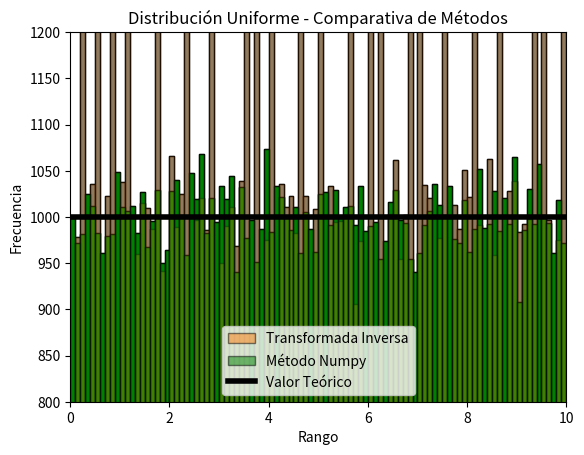

Recreate this plot in Python. (Note: this script raises an exception after producing the figure.)

# Generador Numpy

import numpy as np 

def np_method(m):
    num_list = []
    for i in range(m):
        res = np.random.randint(1, 10000)
        num_list.append(round(res/10000, 2))
    return(num_list)


## Distribucion Uniforme
### Importaciones y parametros

import numpy as np 
import matplotlib.pyplot as plt

m = 100000 # tamaño de la muestra
a = 0  # limite inferior
b = 10  # limite superior
bins = 100

### Transformada inversa

uni_r_array = np_method(m)

uni_x_arr = []

for i in range(m):
    x = a + (b - a) * uni_r_array[i]
    uni_x_arr.append(x)

uni_x_mean = np.mean(uni_x_arr)
uni_x_var = np.var(uni_x_arr)

plt.hist(uni_x_arr, bins = bins, edgecolor= "black")
plt.title("Distribución Uniforme - Transformada Inversa")
plt.axis([a, b, 0, 1200])
plt.xlabel("Rango")
plt.ylabel("Frecuencia")
plt.show()

print('Media: ',uni_x_mean)
print('Varianza: ',uni_x_var)

### Metodo Numpy

uni_np_arr = []
for i in range(m):
    uni_np_arr.append(np.random.uniform(a, b))

uni_np_mean = np.mean(uni_np_arr)
uni_np_var = np.var(uni_np_arr)

plt.hist(uni_np_arr, bins = bins, color= "green", edgecolor= "black")
plt.title("Distribución Uniforme - Método Numpy")
plt.axis([a, b, 0, 1200])
plt.xlabel("Rango")
plt.ylabel("Frecuencia")
plt.show()

print('Media: ',uni_np_mean)
print('Varianza: ',uni_np_var)

### Comparativa de metodos

plt.hist(uni_x_arr, bins = bins, edgecolor= "black", label= "Transformada Inversa", alpha= 0.5)       # transformada inversa
plt.hist(uni_np_arr, bins = bins, color= "green", edgecolor= "black", label= "Método Numpy", alpha = 0.5)                 #  metodo numpy
plt.plot([a, b], [m/bins, m/bins], color='black', label='Valor Teórico', linewidth=4) # teorico

plt.axis([a, b, 800, 1200])
plt.title("Distribución Uniforme - Comparativa de Métodos")
plt.xlabel("Rango")
plt.ylabel("Frecuencia")
plt.legend(loc="lower center")
plt.show()



## Distribucion Exponencial
### Importaciones y Parametros

import numpy as np 
import matplotlib.pyplot as plt 
from math import log
import math

m = 5000     # nro de muestras
alpha = 0.15
bins = 50

### Transformada inversa

exp_r_array = np_method(m)

exp_x_arr = []
x = 0
for i in range(m):
    r = exp_r_array[i]
    x = (-1/alpha) * log(r)
    exp_x_arr.append(x)

exp_x_mean = np.mean(exp_x_arr)
exp_x_var = np.var(exp_x_arr)

plt.hist(exp_x_arr, bins= bins, edgecolor= "black")
plt.title("Distribucion Exponencial - Transformada Inversa")
plt.xlabel("Rango")
plt.ylabel("Frecuencia")
#plt.axis([0, 40, 0, 9000])
plt.show()

print('Media: ',exp_x_mean)
print('Varianza: ',exp_x_var)

### Metodo Numpy

exp_np_arr = []
for i in range(m):
    exp_np_arr.append(np.random.exponential(1/alpha))

exp_np_mean = np.mean(exp_np_arr)
exp_np_var = np.var(exp_np_arr)

plt.hist(exp_np_arr, bins = bins, color= "green", edgecolor= "black")
plt.title("Distribución Exponencial - Método Numpy")
# plt.axis([a, b, 0, 1200])
plt.xlabel("Rango")
plt.ylabel("Frecuencia")
plt.show()

print('Media: ',exp_np_mean)
print('Varianza: ',exp_np_var)

### Comparativa de metodos

plt.hist(exp_np_arr, bins, color= "green", edgecolor= "black", weights=np.zeros_like(exp_np_arr)+1/m, alpha = 0.5, label= "Método Numpy")
plt.hist(exp_x_arr, bins, edgecolor= "black", weights=np.zeros_like(exp_x_arr)+1/m, alpha = 0.5, label= "Transformada Inversa")
plt.plot(t, alpha * math.e**(-alpha*t), color = "black", linewidth = 4, label= "Valor Teórico")

plt.title("Distribución Exponencial - Comparativa de Métodos")
# plt.axis([0, 25 , 0, 0.2])
plt.xlabel("Rango")
plt.ylabel("Frecuencia relativa")
plt.legend(loc="upper right")
plt.show()



## Distribucion Gamma

### Importaciones y Parametros

import numpy as np 
import matplotlib.pyplot as plt 
from math import log
import math

m = 10000     # nro de muestras
alpha = 0.2
k = 5
bins = 50

### Algoritmo generador

erl_x_arr = []
for j in range(m):

    prod = 1

    for i in range(k):
        prod = prod * np.random.uniform(0, 1)

    x = -(1 / alpha) * math.log(prod, math.e)
    erl_x_arr.append(x)


print("Media: ", np.mean(erl_x_arr))
print("Varianza: ", np.var(erl_x_arr))

plt.hist(erl_x_arr, bins, label= "Algoritmo generador", edgecolor= "black")
plt.title("Distribución Erlang (Gamma) - Algoritmo generador")
# plt.axis([a, b, 0, 1200])
plt.xlabel("Rango")
plt.ylabel("Frecuencia")
plt.show()



## Distribucion Normal

### Importaciones y Parametros

import numpy as np 
import matplotlib.pyplot as plt 
from math import log
import math
import scipy.stats as stats

m = 10000     # nro de muestras
mu = 10
sigma = 1
k = 12
bins = 50

### Metdo Numpy

norm_np_array = []
for i in range(m):
    x = np.random.normal(mu, sigma)
    norm_np_array.append(x)

print("Media: ", np.mean(norm_np_array))
print("Varianza: ", np.var(norm_np_array))


plt.hist(norm_np_array, bins, color= "green", edgecolor= "black", weights=(np.zeros_like(norm_np_array) + 1./len(norm_np_array))*(bins/mu))
plt.title("Distribución Normal - Método Numpy")
# plt.axis([a, b, 0, 1200])
plt.xlabel("Rango")
plt.ylabel("Frecuencia")
plt.show()

### Metodo del teorema central del limite

norm_x_array = []
for i in range(m):
    sum = 0
    for i in range(0, k):
        sum += np_method(1)[0]
    norm_x_array.append((sigma * ((12 / k) ** (1/2)) * (sum - (k / 2))) + mu)

print("Media: ", np.mean(norm_x_array))
print("Varianza: ", np.var(norm_x_array))

plt.hist(norm_x_array, bins, edgecolor= "black", label= "Metodo TCL", weights=(np.zeros_like(norm_x_array) + 1./len(norm_x_array))*(bins/mu))
plt.title("Distribución Normal- Método TCL")
# plt.axis([a, b, 0, 1200])
plt.xlabel("Rango")
plt.ylabel("Frecuencia")
plt.show()

### Comparativa 

plt.hist(norm_x_array, bins, edgecolor= "black", label= "Método TCL", weights=(np.zeros_like(norm_x_array) + 1./len(norm_x_array))*(bins/mu), alpha= 0.5)
plt.hist(norm_np_array, bins, color= "green", edgecolor= "black", weights=(np.zeros_like(norm_np_array) + 1./len(norm_np_array))*(bins/mu), label= "Método Numpy", alpha= 0.5)

# Normal teorica
x = np.linspace(mu - 5*sigma, mu + 5*sigma, m)
plt.plot(x, stats.norm.pdf(x, mu, sigma), label="Normal Teórica", color= "black", linewidth= 2)

plt.title("Distribución Normal- Comparativa")
# plt.axis([a, b, 0, 1200])
plt.legend(loc= "upper right")
plt.xlabel("Rango")
plt.ylabel("Frecuencia")
plt.show()



## Distribucion Binomial

### Importaciones y parametros

import numpy as np 
import matplotlib.pyplot as plt
from math import factorial

m = 10000     # nro de muestras
n = 10
p = 0.4


### Funciones auxiliares

#### generador valores de distribucion binomial
def generar_valor(n, p):
    x = 0
    for i in range(n):
        r = np_method(1)
        if(r[0] - p <=0):
            x = x + 1
    return x

#### generador numeros combinatorios

def combinatorio(m, n):
    return(factorial(m) // (factorial(n) * factorial(m - n)))

### Algoritmo generador

bin_x_arr = []

for i in range(m):
    bin_x_arr.append(generar_valor(n, p))

esp = np.mean(bin_x_arr)
print("Media: ", esp)
var = np.var(bin_x_arr)
print("Varianza: ", var)

plt.hist(bin_x_arr, bins= np.arange(0, n, 0.5), edgecolor= "black", label= "Algoritmo Generador")
plt.title("Distribución Binomial- Algoritmo Generador")
# plt.axis([a, b, 0, 1200])
plt.xlabel("Rango")
plt.ylabel("Frecuencia")
plt.show()

### Metodo Numpy

bin_np_arr = np.random.binomial(n, p, m)

esp = np.mean(bin_np_arr)
print("Media: ", esp)
var = np.var(bin_np_arr)
print("Varianza: ", var)

plt.hist(bin_np_arr, bins= np.arange(0, n, 0.5), color= "green", edgecolor= "black", label= "Metodo Numpy" )
plt.title("Distribución Binomial- Método Numpy")
# plt.axis([a, b, 0, 1200])
plt.xlabel("Rango")
plt.ylabel("Frecuencia")
plt.show()

### Comparativa

plt.hist(bin_np_arr, bins= np.arange(0, n, 0.5), color= "green", edgecolor= "black", label= "Metodo Numpy", alpha= 0.5, weights= np.zeros_like(bin_np_arr) + 1. / len(bin_np_arr))
plt.hist(bin_x_arr, bins= np.arange(0, n, 0.5), edgecolor= "black", label= "Algoritmo Generador", alpha= 0.5, weights= np.zeros_like(bin_x_arr) + 1. / len(bin_x_arr))


# Valor teorico

b = True

for i in range(n):
    if(b):
        plt.scatter(i + 0.25, combinatorio(n, i) * (p ** i) * ((1 - p) ** (n - i)), s= 60, zorder= 200, color= "yellow", edgecolors= "black", linewidths= 1, label= "Valor Teórico")
        b = False
    else:
        plt.scatter(i + 0.25, combinatorio(n, i) * (p ** i) * ((1 - p) ** (n - i)), s = 60, zorder= 200,  color= "yellow", edgecolors= "black", linewidths= 1,)

plt.title("Distribución Binomial- Comparativa")
# plt.axis([a, b, 0, 1200])
plt.legend(loc= "upper right")
plt.xlabel("Rango")
plt.ylabel("Frecuencia")
plt.show()



## Hipergeometrica

### Importaciones y parametros

import numpy as np 
import matplotlib.pyplot as plt
from math import factorial

### Algoritmo generador

def hipergeom(tn, ns, p):
    x = 0
    for i in range(ns):
        r = np_method(1)
        if(r[0] - p <= 0):
            s = 1
            x += 1
        else:
            s = 0
        p = (tn * p - s) / (tn - 1)
        tn = tn - 1
    return x, p


m = 10000    # nro de muestras
TN =  10000         # tamaño poblacion
ns =  1000         # tamaño muestra
p = 0.8
bins = 50

hip_x_arr = []
for i in range(m):
    tn = TN
    x, p = hipergeom(tn, ns, p)
    hip_x_arr.append(x)


esp = np.mean(hip_x_arr)
print("La media es: ", esp)
var = np.var(hip_x_arr)
print("La varianza es: ", var)

plt.hist(hip_x_arr, bins, edgecolor = "black", label="Algoritmo generador", linewidth = 0.5)
plt.title("Distribucion Hipergeométrica - Algoritmo generador")
plt.xlabel("Rango")
plt.ylabel("Frecuencia")
plt.show()



## Poisson

### Importaciones y parametros

import numpy as np 
import matplotlib.pyplot as plt
from math import exp

m = 10000     # nro de muestras
p = 5
bins = 100

### Algoritmo generador

poi_x_arr = []
for i in range(m):
    x = 0
    tr = 1
    b = math.exp(-p)
    flag = True
    while(flag):
        r = np_method(1)
        tr = tr * r[0]
        if(tr - b > 0):
            x += 1
        else:
            flag = False
    
    poi_x_arr.append(x)

esp = np.mean(poi_x_arr)
print("La media es: ", esp)
var = np.var(poi_x_arr)
print("La varianza es es: ", var)

plt.hist(poi_x_arr, bins, edgecolor= "black", linewidth= 0.5, label= "Algoritmo Generador")
plt.title("Distribución Poisson - Algoritmo Generador")
# plt.axis([a, b, 0, 1200])
# plt.legend(loc= "upper right")
plt.xlabel("Rango")
plt.ylabel("Frecuencia")
plt.show()

### Metodo Numpy

poi_np_arr = np.random.poisson(p, m)

esp = np.mean(poi_np_arr)
print("La media es: ", esp)
var = np.var(poi_np_arr)
print("La varianza es es: ", var)

plt.hist(poi_np_arr, bins, color= "green", edgecolor= "black", linewidth= 0.5, label= "Método Numpy")
plt.title("Distribución Poisson - Método Numpy")
# plt.axis([a, b, 0, 1200])
# plt.legend(loc= "upper right")
plt.xlabel("Rango")
plt.ylabel("Frecuencia")
plt.show()

### Comparativa

plt.hist(poi_x_arr, bins= 100, edgecolor= "black", linewidth= 0.5, label= "Algoritmo Generador", alpha= 0.5, weights= np.zeros_like(poi_x_arr) + 1. / len(poi_x_arr))
plt.hist(poi_np_arr, bins= 100, color= "green", edgecolor= "black", linewidth= 0.5, label= "Método Numpy", alpha= 0.5, weights= np.zeros_like(poi_np_arr) + 1. / len(poi_np_arr))



# Valor teorico

b = True

for i in range(16):
    if(b):
        plt.scatter(i +0.05, exp(-p) * ((p ** i) / factorial(i)), s= 60, zorder= 200, color= "yellow", edgecolors= "black", linewidths= 1, label= "Valor Teórico")
        b = False
    else:
        plt.scatter(i + 0.05, exp(-p) * ((p ** i) / factorial(i)), s = 60, zorder= 200,  color= "yellow", edgecolors= "black", linewidths= 1,)

plt.title("Distribución Poisson- Comparativa")
# plt.axis([a, b, 0, 1200])
plt.legend(loc= "upper right")
plt.xlabel("Rango")
plt.ylabel("Frecuencia")
plt.show()




## Pascal (Binomial negativa)

### Importaciones y parametros

import numpy as np 
import matplotlib.pyplot as plt
from math import log 

m = 10000 # nro de muestras
k = 5 # nro de exitos necesarios
q = 0.2 # 1 - probabilidad de exitos
bins = 50


pas_x_arr = []
for i in range(m):
    tr = 1
    qr = log(q)
    for j in range(k):
        r = np_method(1)
        tr = tr * r[0]
    x = log(tr) / qr
    pas_x_arr.append(x)

esp = np.mean(pas_x_arr)
print("La media es: ", esp)
var = np.var(pas_x_arr)
print("La varianza es: ", var)
plt.hist(pas_x_arr, bins, edgecolor= "black", label= "Algoritmo Generador")

plt.title("Distribución de Pascal - Algoritmo generador")
plt.xlabel("Rango")
plt.ylabel("Frecuencia")
plt.show()



## Empirica Discreta

### Importaciones y parametros

import numpy as np 
import matplotlib.pyplot as plt
import random

x = [1, 2, 3, 4, 5, 6, 7, 8, 9, 10]
fa = [0.1, 0.2, 0.4, 0.6, 0.7, 0.8, 0.85, 0.9, 0.95, 1]


### Forma teorica

# CARGO UN ARREGLO CON 100 VALORES
# EN BASE A LAS FRECUENCIAS ACUMULADAS

arreglo = []
for i in range(10):
    arreglo.append(1)
    arreglo.append(2)
    arreglo.append(5)
    arreglo.append(6)

for i in range(20):
    arreglo.append(3)
    arreglo.append(4)

for i in range(5):
    arreglo.append(7)
    arreglo.append(8)
    arreglo.append(9)
    arreglo.append(10)

esp = np.mean(arreglo)
print("Media: ", esp)
var = np.var(arreglo)
print("Varianza: ", var)

plt.hist(arreglo, bins = len(arreglo), weights= np.zeros_like(arreglo) + 1. / len(arreglo), color= "green", linewidth= 7, edgecolor= "green")
plt.title("Distribución Empírica Discreta - Valores teóricos")
plt.xlabel("Rango")
plt.ylabel("Frecuencia")
plt.show()

### Metodo generador

valores = []
for i in range(10000):
    r = random.uniform(0, 1)
    c = 0
    b = True

    while(b):
        if(r <= fa[c]):
            valores.append(x[c])
            b = False
        else:
            c = c + 1
esp = np.mean(valores)
print("Media: ", esp)
var = np.var(valores)
print("Varianza: ", var)


plt.hist(valores, bins= len(valores), weights= np.zeros_like(valores) + 1. / len(valores), label= "Algoritmo generador", linewidth= 7, edgecolor= "blue", color= "blue")
plt.title("Distribución Empírica Discreta - Algoritmo generador")
plt.xlabel("Rango")
plt.ylabel("Frecuencia")
plt.show()


### Comparativa

plt.hist(valores, bins= len(valores), weights= np.zeros_like(valores) + 1. / len(valores), label= "Algoritmo generador", linewidth= 7, edgecolor= "blue", color= "blue", alpha = 0.5)

plt.hist(arreglo, bins = len(arreglo), weights= np.zeros_like(arreglo) + 1. / len(arreglo), color= "green", linewidth= 7, edgecolor= "green", alpha= 0.5, label= "Valor teorico")

plt.title("Distribución Empírica Discreta - Comparativa")
plt.legend(loc= "upper right")
plt.xlabel("Rango")
plt.ylabel("Frecuencia")
plt.show()

